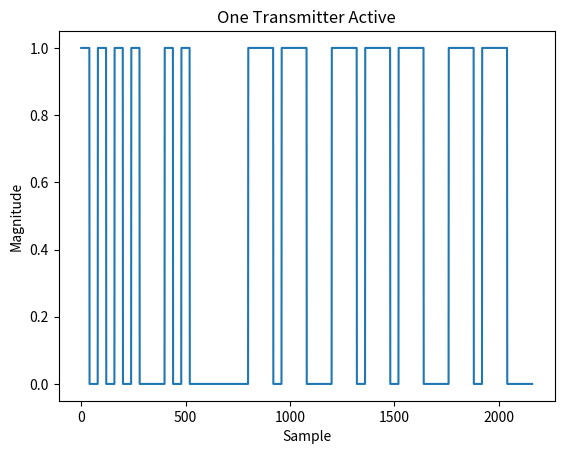
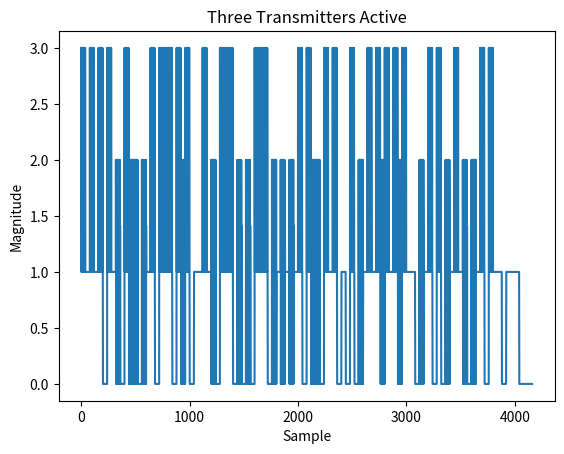

Write the Python code that produced these figures, in order.

# lit text
#
# The Discrete Fourier Transform From Scratch
# ===========================================
#
# In this post I use an example problem to motivate the derivation of the one-dimensional, complex discrete Fourier transform (DFT).
#
# Example Problem
# ---------------
#
# Radio waves can be used to implement wireless communication systems by modulating a _carrier wave_'s phase and/or magnitude with message data that is recovered by a complementary demodulating process at the receiving end of the system.
# Complex numbers are a natural fit for representing communication signals in digital form because they are defined in terms of phase and magnitude.
# As such, many receivers implement a digitization process that amounts to sampling the phase and magnitude of an analog input and recording this information as a sequence of complex numbers in computer memory.
# Suppose we are given a recording of complex samples collected by a receiver that was used to intercept wireless morse code transmissions.
# We are tasked to extract and decode each morse code message.
#
# lit skip

import numpy as np
import matplotlib.pyplot as plt

rng = np.random.default_rng(seed=19281730)

sample_rate = 1.0
morse_code_symbol_period = 1/sample_rate * 40
morse_code_symbol_map = {
        'A': [1,0,1,1,1],
        'B': [1,1,1,0,1,0,1,0,1],
        'C': [1,1,1,0,1,0,1,1,1,0,1],
        'D': [1,1,1,0,1,0,1],
        'E': [1],
        'F': [1,0,1,0,1,1,1,0,1],
        'G': [1,1,1,0,1,1,1,0,1],
        'H': [1,0,1,0,1,0,1],
        'I': [1,0,1],
        'J': [1,0,1,1,1,0,1,1,1,0,1,1,1],
        'K': [1,1,1,0,1,0,1,1,1],
        'L': [1,0,1,1,1,0,1,0,1],
        'M': [1,1,1,0,1,1,1],
        'N': [1,1,1,0,1],
        'O': [1,1,1,0,1,1,1,0,1,1,1],
        'P': [1,0,1,1,1,0,1,1,1,0,1],
        'Q': [1,1,1,0,1,1,1,0,1,0,1,1,1],
        'R': [1,0,1,1,1,0,1],
        'S': [1,0,1,0,1],
        'T': [1,1,1],
        'U': [1,0,1,0,1,1,1],
        'V': [1,0,1,0,1,0,1,1,1],
        'W': [1,0,1,1,1,0,1,1,1],
        'X': [1,1,1,0,1,0,1,0,1,1,1],
        'Y': [1,1,1,0,1,0,1,1,1,0,1,1,1],
        'Z': [1,1,1,0,1,1,1,0,1,0,1],
        '1': [1,0,1,1,1,0,1,1,1,0,1,1,1],
        '2': [1,0,1,0,1,1,1,0,1,1,1,0,1,1,1],
        '3': [1,0,1,0,1,0,1,1,1,0,1,1,1,0],
        '4': [1,0,1,0,1,0,1,1,1,0,1,1,1,0],
        '5': [1,0,1,0,1,0,1,0,1,0],
        '6': [1,1,1,0,1,0,1,0,1,0,1],
        '7': [1,1,1,0,1,1,1,0,1,0,1,0,1],
        '8': [1,1,1,0,1,1,1,0,1,1,1,0,1,0,1],
        '9': [1,1,1,0,1,1,1,0,1,1,1,0,1,1,1,0,1],
        '0': [1,1,1,0,1,1,1,0,1,1,1,0,1,1,1,0,1,1,1],
        ' ': [0]
        }

def morse_code_symbols(message):
    mapped = [morse_code_symbol_map[u] + [0,0,0] for u in message.upper()]
    return [sym for symlist in mapped for sym in symlist]

def morse_code_ook_signal(message, fc, fs, phi=0):
    syms = morse_code_symbols(message)
    dur = len(syms) * morse_code_symbol_period
    t = np.linspace(0, dur, int(dur * fs), endpoint=False)
    carrier = np.exp(1j * (2 * np.pi * fc * t + phi))
    return carrier * [syms[int(samp_inst/morse_code_symbol_period)] for samp_inst in t]

def random_morse_code_ook_signal(nletters, fc, fs, phi=0):
    keys = list(morse_code_symbol_map.keys())
    idx = rng.integers(len(keys), size=nletters)
    return morse_code_ook_signal(''.join(map(str, [keys[i] for i in idx])), fc, fs, phi)

def next_power_of_2(n):
    return 1 if n == 0 else 2 ** (n-1).bit_length()

# lit unskip
# lit text
#
# At the beginning of the recording, only one morse code transmitter is active.
# Plotting each sample's magnitude yields a graphic that can be immediately decoded.
#
# lit skip

plt.plot(np.abs(morse_code_ook_signal("HI MOM", .25 * sample_rate, sample_rate)))
plt.title("One Transmitter Active")
plt.ylabel("Magnitude")
plt.xlabel("Sample")
plt.savefig("morse-code-1-user-time.png")
plt.close()

# lit execute
# lit unskip
# lit text
#
# The _dits_ and _dahs_ of morse code are represented by sequences of samples with non-zero magnitude while the _spaces_ are represented by sequences of samples with zero magnitude.
# This is a digital modulation scheme known as On-Off-Keying (OOK).
#
# It is much more difficult to decode a magnitude plot of samples later in the recording when multiple morse code transmitters are active.
#
# lit skip

message_len = 8
max_possible_symbols = message_len * max([len(m) for m in morse_code_symbol_map.values()])
max_possible_dur = max_possible_symbols * morse_code_symbol_period
max_possible_signal_len = int(max_possible_dur * sample_rate)
nfft = next_power_of_2(max_possible_signal_len)
sigs = [
        random_morse_code_ook_signal(message_len, round(-0.25 * nfft)/nfft * sample_rate, sample_rate),
        random_morse_code_ook_signal(message_len, round(0.0   * nfft)/nfft * sample_rate, sample_rate),
        random_morse_code_ook_signal(message_len, round(0.25  * nfft)/nfft * sample_rate, sample_rate),
        ]
max_sig_len = max(len(s) for s in sigs)
sig = np.sum([np.pad(s, (0, max_sig_len-len(s))) for s in sigs], axis=0)
plt.plot(np.abs(sig))
plt.title("Three Transmitters Active")
plt.ylabel("Magnitude")
plt.xlabel("Sample")
plt.savefig("morse-code-3-users-time.png")
plt.close()

# lit execute
# lit unskip
# lit text
#
# In this case, the magnitude of each sample has been affected by three different carrier waves.
# Can we separate out the effects of each carrier to isolate and decode their messages?
#
